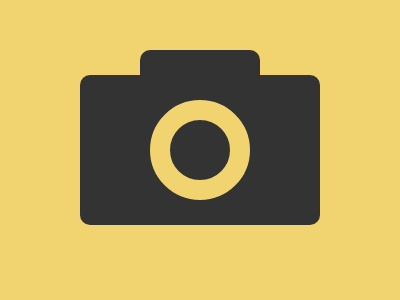

Write a web page that renders exactly this picture using CSS.

<s></s>
<r>
  <o></o>
</r>
<style>
  body {
    background: #F1D36F;
    place-content: center;

    &, r {
      display: grid;
    }

    s, r {
      background: #333;
    }

    s {
      border-radius: 10px 10px 0 0;
      height: 25px;
      margin: 0 60px;
    }

    r {
      border-radius: 10px;
      margin-bottom: 25px;
    }

    o {
      border: 20px solid #F1D36F;
      border-radius: 50%;
      width: 60px;
      height: 60px;
      margin: 25px 70px;
    }
  }
</style>
